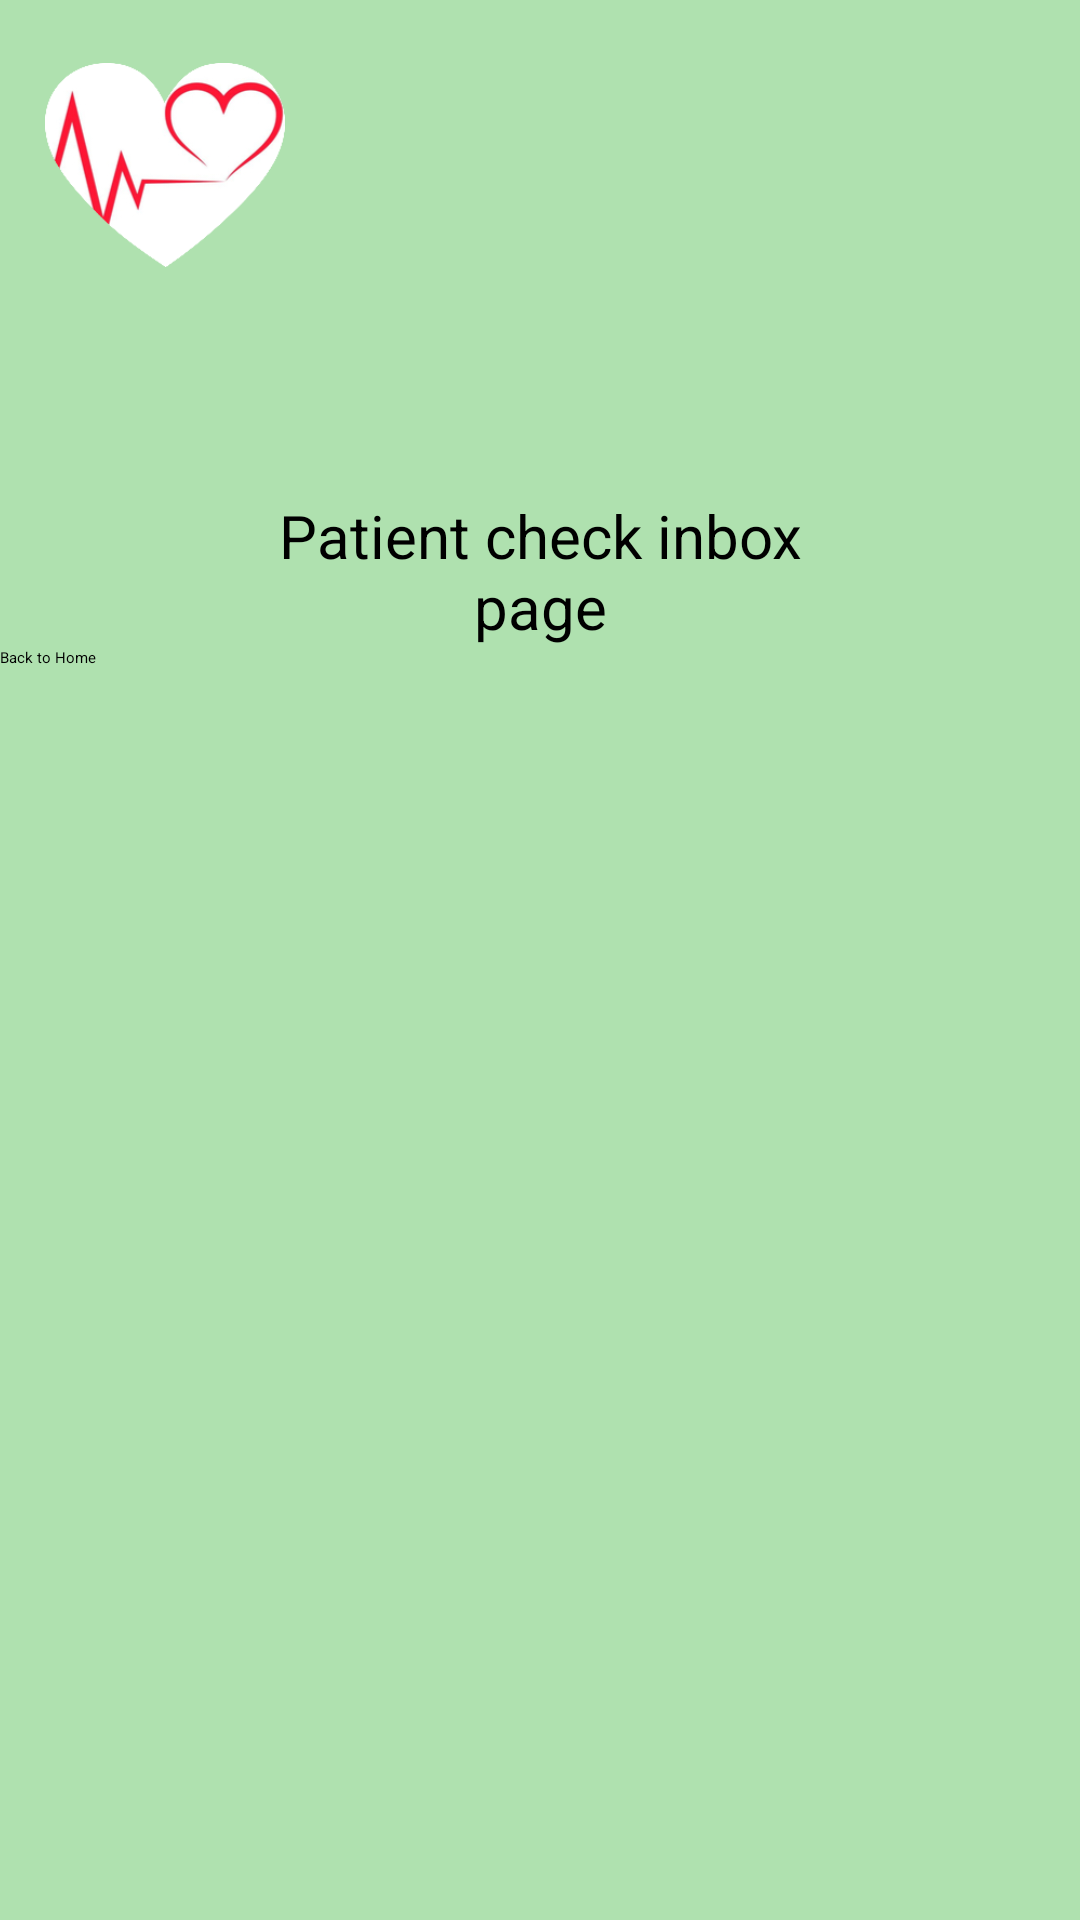

Produce the Android XML layout that renders to this screen, including the resource entries it uses.
<!-- AndroidManifest.xml: application theme Theme.A1 -->
<!-- res/layout/activity_patient_check_inbox.xml -->
<?xml version="1.0" encoding="utf-8"?>
<LinearLayout xmlns:android="http://schemas.android.com/apk/res/android"
    android:layout_width="match_parent"
    android:layout_height="match_parent"
    android:orientation="vertical"
    android:layout_gravity="center"
    android:background="@color/celadon_green">

    <ImageView
        android:id="@+id/icon_php"
        android:layout_width="80dp"
        android:layout_height="80dp"
        android:layout_marginStart="15dp"
        android:layout_marginTop="15dp"
        android:contentDescription="@string/heartbeat_image"
        android:src="@drawable/heartbeat" />

    <TextView
        android:id="@+id/tv_patient_registration"
        android:layout_width="match_parent"
        android:layout_height="wrap_content"
        android:layout_marginStart="80dp"
        android:layout_marginTop="70dp"
        android:layout_marginEnd="80dp"
        android:text="Patient check inbox page"
        android:textColor="@color/black"
        android:textAlignment="center"
        android:textSize="20sp" />

    <Button
        android:id="@+id/back_to_home_button"
        android:layout_width="wrap_content"
        android:layout_height="wrap_content"
        android:text="Back to Home" />

</LinearLayout>
<!-- resources referenced by this layout -->
<resources>
  <color name="black">#FF000000</color>
  <color name="celadon_green">#AFE1AF</color>
  <!-- drawable heartbeat: png bitmap (drawable, 28783 bytes) -->
  <string name="heartbeat_image">Heartbeat Image</string>
</resources>
